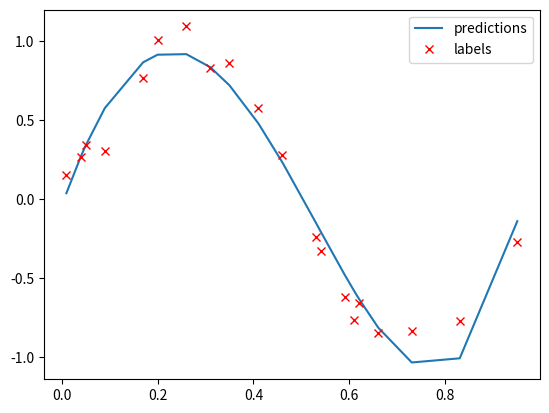

Reproduce this figure in Python.
import numpy as np
import matplotlib.pyplot as plt
import random


def gen_data():

	np.random.seed(20)  # making values reproducible
	random.seed(10)
	f = 1
	num_points = 20
	x = np.arange(0, 1, 0.01)
	y = np.sin(2*np.pi*f*x)

	x_noisy = random.sample(list(x), num_points)
	x_noisy.sort()

	y_noisy = []
	for i in x_noisy:
		y_noisy.append(np.sin(2*np.pi*f*i) + np.random.normal(0, 0.1))
	return x_noisy, y_noisy


def plot_data():

	# plt.plot(x,y, label="sin wave")
	plt.plot(x, y, "*r", label="sin wave with noise")
	# plt.plot(x, Y_predicted(x), label="estimated function")
	plt.title("Point Generation Visualisation")
	plt.legend()
	plt.show()





x, y = gen_data()
dim = len(x)
x = np.array(x)
X = np.stack((np.ones((dim)), x, x**2, x**3, x**4))
X = X.T

def h(X, theta):     # prediction for each point
	return X.dot(theta)

theta = np.random.rand(5)
predictions = h(X, theta)

def J(theta, X, y):
	return np.mean(np.square(h(X, theta) - y))

losses = []
alpha = 1.4
for _ in range(50000):
	theta = theta - alpha*(1/dim) * (X.T @ ((X @ theta) - y))
	losses.append(J(theta, X, y))

predictions = h(X, theta)
print(theta)
print(losses[-1])
print(predictions)

print(X.shape)
print(len((X @ theta)-y))


plt.plot(X[:,1], predictions, label="predictions")
plt.plot(X[:,1], y, "rx", label = "labels")
# plt.plot(X[:,1], predictions, label="predictions")
plt.legend()
plt.show()